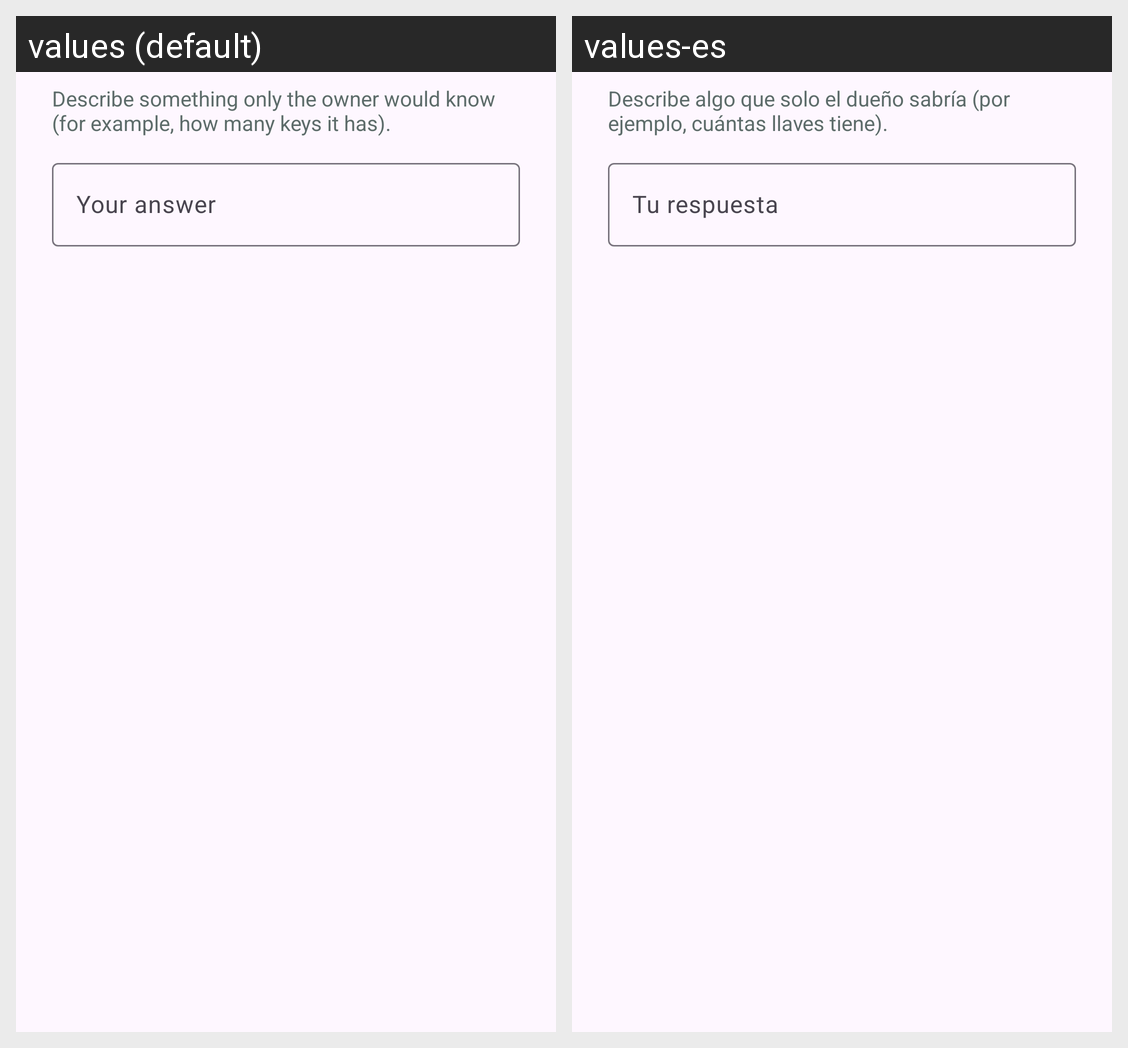

Locale-by-locale string values for the Android screen shown in this grid:
Android screen res/layout/dialog_claim.xml rendered under 2 locales, left to right: values (default), values-es. Device: Nexus 5 (rendered at 1080×1920; each locale shown at half size, 540×960, under a caption strip naming it); theme Theme.WhereIsIt.
Strings drawn on this screen, with the default value and each locale's value (text and hints the layout hard-codes, and strings that could not be matched under every locale, appear in the picture but are not listed):

dialog_claim_message
  values: Describe something only the owner would know (for example, how many keys it has).
  values-es: Describe algo que solo el dueño sabría (por ejemplo, cuántas llaves tiene).

dialog_claim_answer_label
  values: Your answer
  values-es: Tu respuesta
